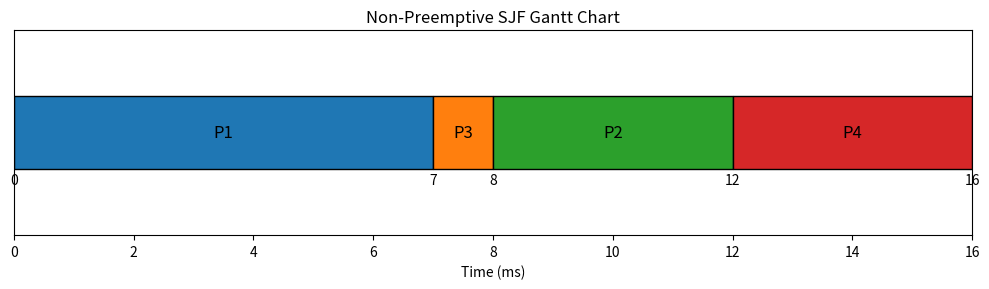

Write the Python code that produced this figure.

processes = ["P1", "P2", "P3", "P4"]
arrival_time = [0, 2, 4, 5]
burst_time = [7, 4, 1, 4]

n = len(processes)
remaining = list(range(n))
completed = [False] * n

completion_time = [0] * n
waiting_time = [0] * n
turnaround_time = [0] * n

gantt_processes = []
gantt_start = []
gantt_end = []

current_time = 0
completed_count = 0

while completed_count < n:

    available = []

    for i in range(n):
        if arrival_time[i] <= current_time and not completed[i]:
            available.append(i)

    if not available:
        current_time += 1
        continue

    selected = min(
        available,
        key=lambda i: (burst_time[i], arrival_time[i])
    )

    start = current_time

    current_time += burst_time[selected]

    end = current_time

    completion_time[selected] = end

    turnaround_time[selected] = (
        completion_time[selected] - arrival_time[selected]
    )

    waiting_time[selected] = (
        turnaround_time[selected] - burst_time[selected]
    )

    completed[selected] = True
    completed_count += 1

    gantt_processes.append(processes[selected])
    gantt_start.append(start)
    gantt_end.append(end)


average_waiting = sum(waiting_time) / n
average_turnaround = sum(turnaround_time) / n



print("NON-PREEMPTIVE SJF SCHEDULING")
print("-" * 70)

print("Process\tArrival\tBurst\tCompletion\tWaiting\tTurnaround")

for i in range(n):
    print(
        f"{processes[i]}\t"
        f"{arrival_time[i]}\t"
        f"{burst_time[i]}\t"
        f"{completion_time[i]}\t\t"
        f"{waiting_time[i]}\t"
        f"{turnaround_time[i]}"
    )

print("-" * 70)
print(f"Average Waiting Time    = {average_waiting:.2f} ms")
print(f"Average Turnaround Time = {average_turnaround:.2f} ms")



import matplotlib.pyplot as plt

fig, ax = plt.subplots(figsize=(10, 3))

for i in range(n):
    start = gantt_start[i]
    end = gantt_end[i]

    ax.barh(
        0,
        end - start,
        left=start,
        height=0.5,
        edgecolor="black"
    )

    ax.text(
        (start + end) / 2,
        0,
        gantt_processes[i],
        ha="center",
        va="center",
        fontsize=12
    )

    ax.text(
        start,
        -0.35,
        str(start),
        ha="center"
    )

ax.text(
    gantt_end[-1],
    -0.35,
    str(gantt_end[-1]),
    ha="center"
)

ax.set_xlim(0, gantt_end[-1])
ax.set_ylim(-0.7, 0.7)
ax.set_yticks([])
ax.set_xlabel("Time (ms)")
ax.set_title("Non-Preemptive SJF Gantt Chart")

plt.tight_layout()
plt.show()
